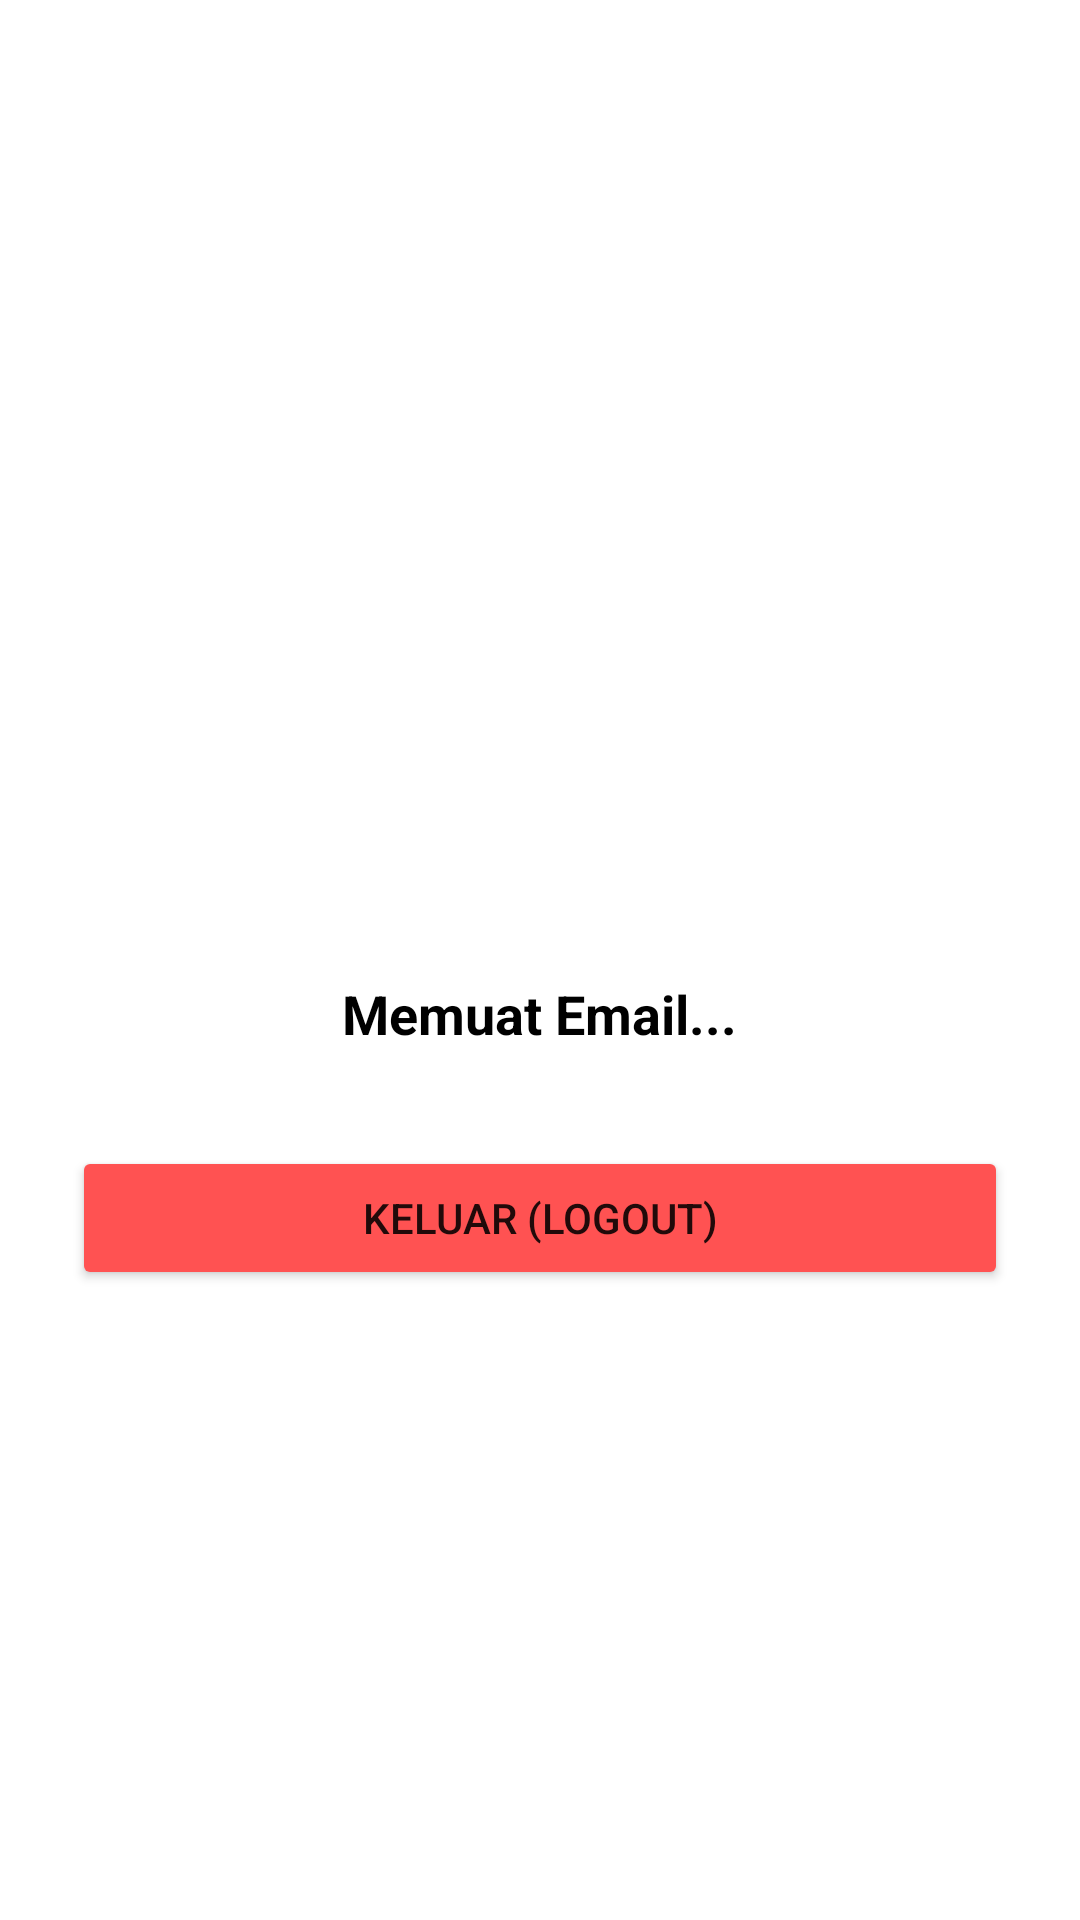

The Android layout XML behind this screen, and the referenced resources:
<!-- AndroidManifest.xml: application theme Theme.TebakGambarLiteUAS -->
<!-- res/layout/fragment_profile.xml -->
<?xml version="1.0" encoding="utf-8"?>
<LinearLayout xmlns:android="http://schemas.android.com/apk/res/android"
    android:layout_width="match_parent"
    android:layout_height="match_parent"
    android:gravity="center"
    android:orientation="vertical"
    android:padding="24dp">

    <ImageView
        android:layout_width="100dp"
        android:layout_height="100dp"
        android:src="@drawable/profile"
        android:layout_marginBottom="16dp"
        android:tint="@color/profile_icon_tint"/>

    <TextView
        android:id="@+id/tvUserEmailProfile"
        android:layout_width="wrap_content"
        android:layout_height="wrap_content"
        android:text="Memuat Email..."
        android:textSize="18sp"
        android:textStyle="bold"
        android:textColor="@color/profile_text_color"
        android:layout_marginBottom="32dp"/>

    <Button
        android:id="@+id/btnLogoutProfile"
        android:layout_width="match_parent"
        android:layout_height="wrap_content"
        android:text="KELUAR (LOGOUT)"
        android:backgroundTint="#FF5252" />
</LinearLayout>
<!-- resources referenced by this layout -->
<resources>
  <color name="profile_icon_tint">#000000</color>
  <color name="profile_text_color">#000000</color>
  <style name="Theme.TebakGambarLiteUAS" parent="Theme.MaterialComponents.DayNight.NoActionBar">
          <item name="android:statusBarColor">#87CEEB</item> <item name="android:windowLightStatusBar">true</item>
  
      </style>
</resources>
